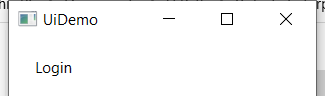
Task: Robotic Enterprise Framework
Workflow: LoginUIDemo

Step 1: Open Application 'UiDemo' on the element in window 'UiDemo' (uidemo.exe)

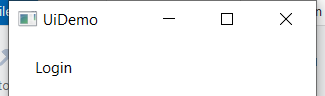
Step 2: Attach Window 'uidemo.exe  UiDemo' on the element in window 'UiDemo' (uidemo.exe)

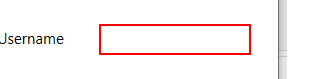
Step 3: type [username] into 'user'

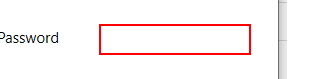
Step 4: type a value into 'pass'

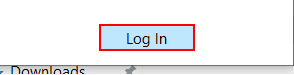
Step 5: click on the push button 'Log In'
